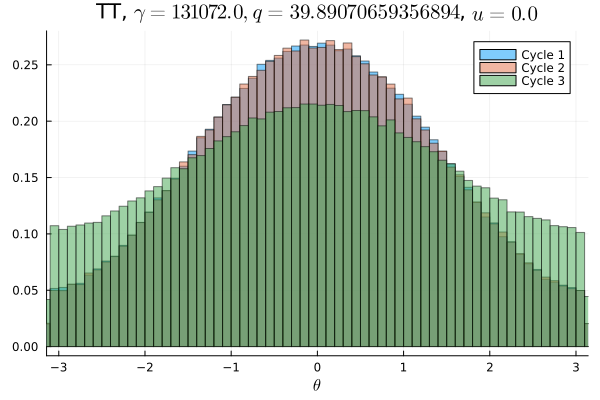

The file beside this chart, header and first rows:
Cycle 1, Cycle 2, Cycle 3
0.003066, 0.003153, 0.006475
0.003284, 0.00315, 0.006719
0.003156, 0.003016, 0.006591
0.003431, 0.003191, 0.006584
0.003597, 0.003381, 0.006559
0.003378, 0.003584, 0.007028
0.003537, 0.003481, 0.006647
0.003769, 0.004006, 0.006788
0.004197, 0.004228, 0.007028
0.004409, 0.004303, 0.006962
0.004641, 0.004566, 0.007006
0.004844, 0.004803, 0.007528
0.005122, 0.005003, 0.007472
0.005175, 0.005287, 0.007697
0.005859, 0.005725, 0.007866
0.006219, 0.006188, 0.008044
0.006466, 0.006528, 0.0082
0.006841, 0.006853, 0.008256
0.007313, 0.007328, 0.008684
0.007853, 0.007847, 0.008728
0.008291, 0.008075, 0.008816
0.008622, 0.008344, 0.009475
0.008766, 0.008859, 0.0093
0.009506, 0.009416, 0.009791
0.009266, 0.009819, 0.01027
0.0103, 0.01022, 0.009866
0.01072, 0.01063, 0.01038
0.01115, 0.01102, 0.01069
0.01171, 0.01157, 0.01054
0.01197, 0.01212, 0.01091
0.01213, 0.01209, 0.01117
0.0126, 0.01293, 0.01137
0.01332, 0.01298, 0.01163
0.01351, 0.01357, 0.01172
0.01371, 0.01371, 0.01177
0.01428, 0.01436, 0.01208
0.01447, 0.01471, 0.01243
0.01467, 0.0148, 0.01261
0.01507, 0.01515, 0.01279
0.01571, 0.01563, 0.01256
0.01597, 0.01536, 0.01303
0.01596, 0.01598, 0.01303
0.01603, 0.01627, 0.01305
0.01627, 0.01635, 0.01346
0.01649, 0.01667, 0.01299
0.01663, 0.01649, 0.01362
0.01667, 0.01652, 0.01319
0.01679, 0.01711, 0.01362
0.017, 0.01698, 0.0135
0.01663, 0.01656, 0.01347
0.01704, 0.0166, 0.01355
0.01667, 0.01689, 0.01315
0.01697, 0.0172, 0.01366
0.01649, 0.01659, 0.01366
0.01657, 0.01666, 0.01331
0.01648, 0.01697, 0.01318
0.01675, 0.01626, 0.01304
0.01575, 0.01618, 0.01309
0.01581, 0.01571, 0.01315
0.01578, 0.01583, 0.01321
... 40 more rows
